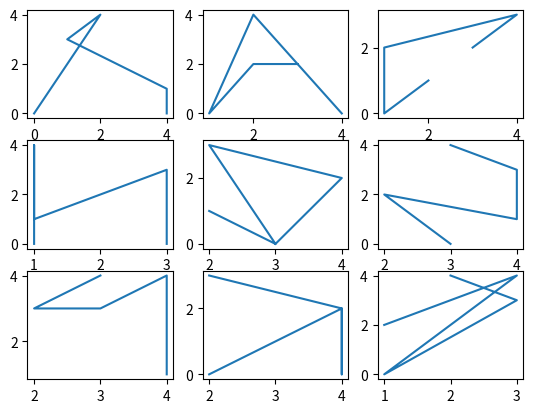

Write the Python code that produced this figure.
import matplotlib.pyplot as plt
import numpy as np

# Creating subplots
fig, ax = plt.subplots(3, 3)

# Plot random data in each subplot
for row in ax:
    for col in row:
        col.plot(np.random.randint(0, 5, 5), np.random.randint(0, 5, 5))

plt.show()